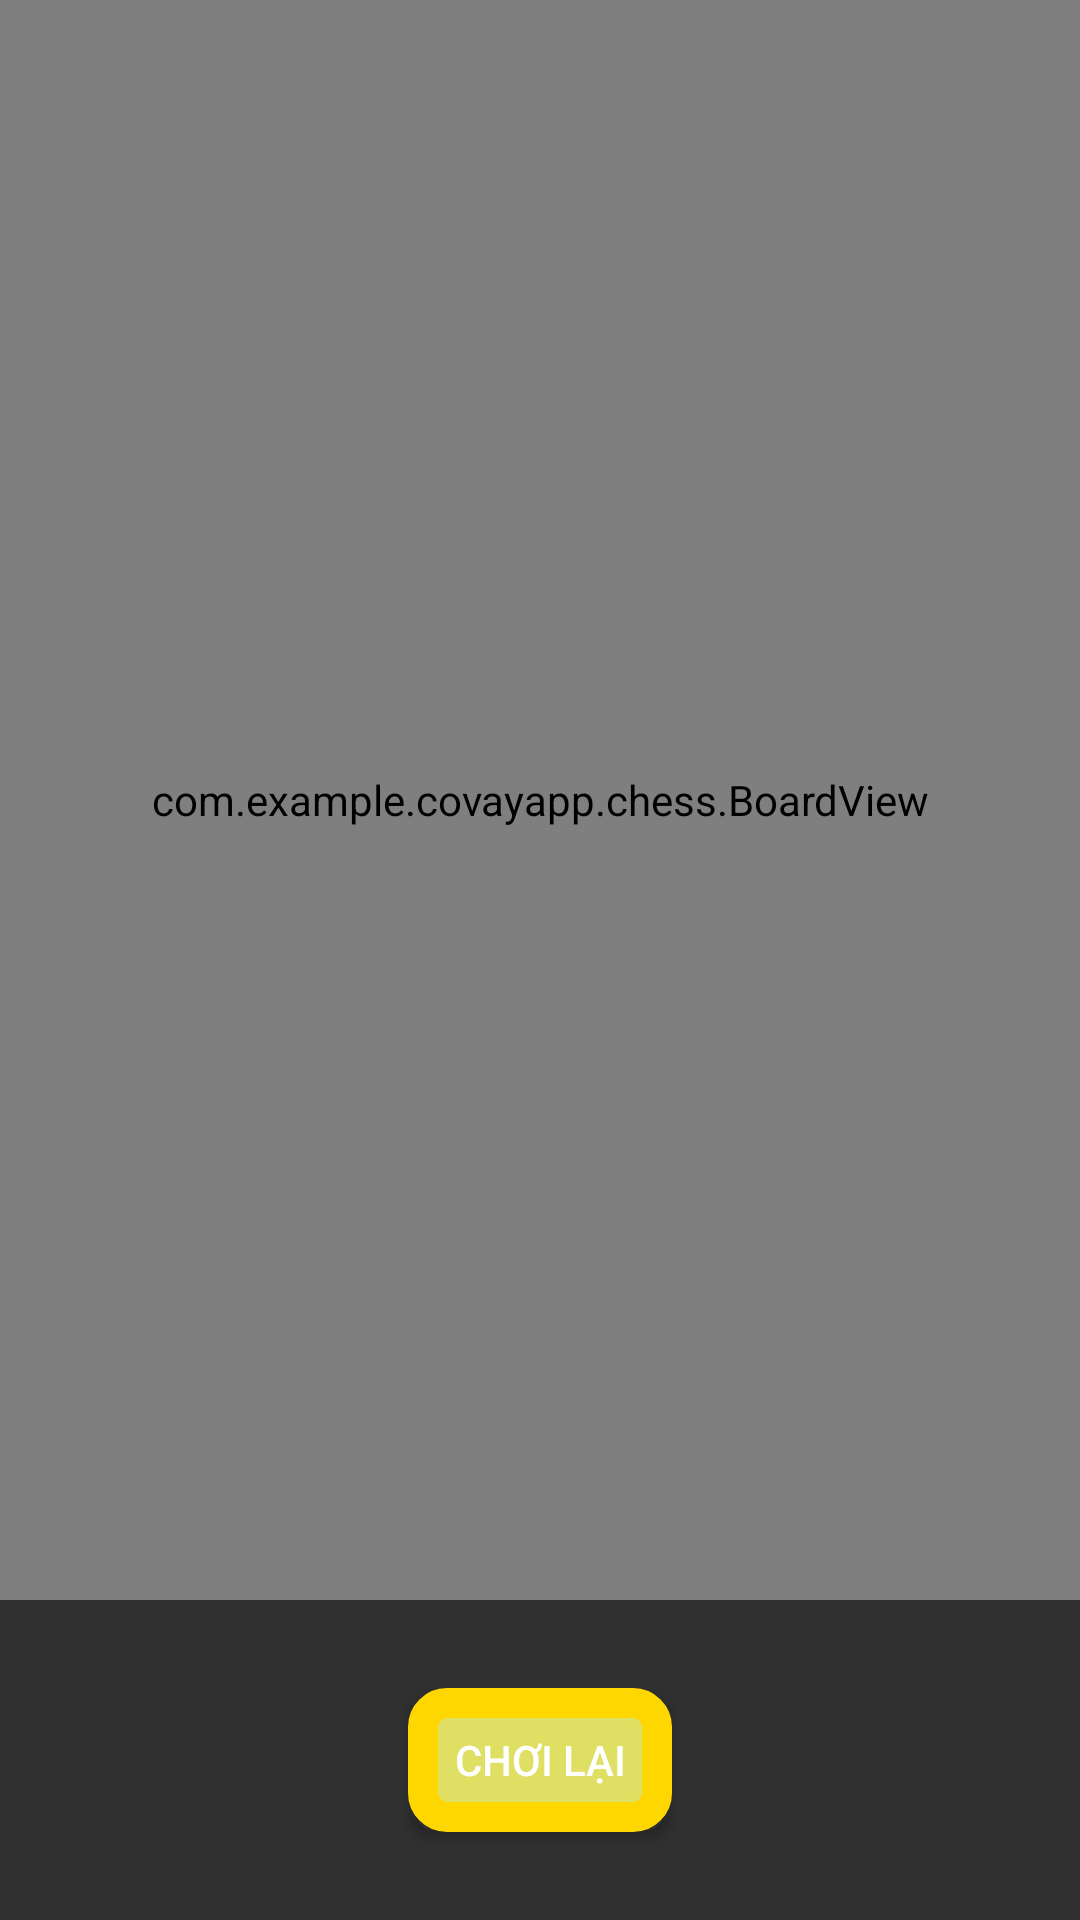

Here is an Android app screen rendered from its layout file. Give the layout XML and the strings, colors and styles it references.
<!-- AndroidManifest.xml: application theme Theme.AppCompat.NoActionBar -->
<!-- res/layout/activity_board.xml -->
<LinearLayout xmlns:android="http://schemas.android.com/apk/res/android"
    xmlns:app="http://schemas.android.com/apk/res-auto"
    android:orientation="vertical"
    android:layout_width="match_parent"
    android:layout_height="match_parent"
    >

    <com.example.covayapp.chess.BoardView
        android:id="@+id/board_view"
        android:layout_width="match_parent"
        android:layout_height="0dp"
        android:layout_weight="5"

        />
    <LinearLayout
        android:orientation="vertical"
        android:layout_width="match_parent"
        android:layout_height="0dp"
        android:layout_weight="1"
        android:gravity="center"
        android:background="@drawable/background">

        <Button
            android:id="@+id/button1"
            android:layout_width="wrap_content"
            android:layout_height="wrap_content"
            android:background="@drawable/button_background"
            android:gravity="center"
            android:text="Chơi lại" />

        <Button
            android:id="@+id/button2"
            android:layout_width="0dp"
            android:layout_height="wrap_content"
            android:visibility="gone"
            android:text="Regret"
            android:layout_weight="1"

            />
    </LinearLayout>

</LinearLayout>
<!-- resources referenced by this layout -->
<resources>
  <!-- drawable button_background (drawable) -->
  <shape xmlns:android="http://schemas.android.com/apk/res/android">
      <solid android:color="#DFDF64" /> 
  
      <stroke
          android:width="10dp"
          android:color="#FFD700" /> 
  
      <corners android:radius="8dp" /> 
  </shape>
</resources>
